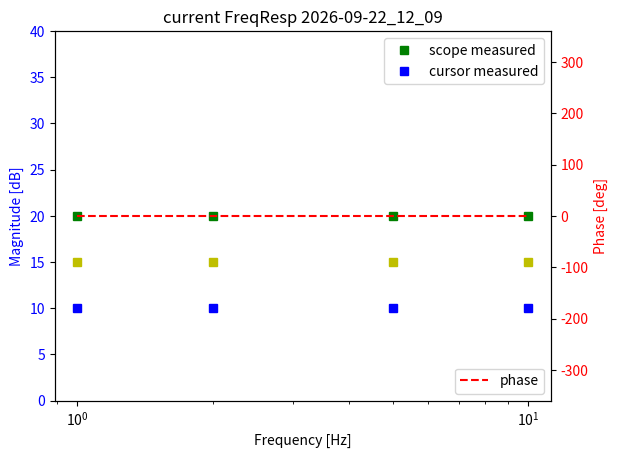

Recreate this plot in Python.
import matplotlib.pyplot as plt
from math import log10
from datetime import datetime

def generate_bode_plot(mag1, mag2, phase, freqs, quantity):
    '''
    Generates a plot with left vertical axis as magnitude, right vertical as phase,
    along log frequency horizontal axis. 
    '''
    save_loc = 'C:\\Users\\<user>\\Desktop\\PythonPlots\\'
    fig, ax1 = plt.subplots()
    ax1.set_ylim(min(mag1) - 20, max(mag1) + 20)
    ax1.semilogx(freqs, mag1, 'gs', freqs, mag2, 'bs')
    mag3 = [15, 15, 15, 15]
    ax1.semilogx(freqs, mag3, 'ys')
    ax1.set_xlabel('Frequency [Hz]')
    ax1.set_ylabel('Magnitude [dB]', color = 'b')
    ax1.legend(['scope measured', 'cursor measured'])
    for tl in ax1.get_yticklabels():
        tl.set_color('b')

    ax2 = ax1.twinx()
    ax2.set_ylim(-360, 360)
    ax2.semilogx(freqs, phase, 'r--')
    ax2.set_ylabel('Phase [deg]', color = 'r')
    ax2.legend(['phase'], loc=4)
    for tl in ax2.get_yticklabels():
        tl.set_color('r')
    time_stamp = datetime.now().strftime('%Y-%m-%d_%H_%M')
    name = quantity + ' FreqResp ' + time_stamp
    print(name)
    plt.title(name)
    fig = plt.gcf()
    plt.show()
    filename = (save_loc + name + '.png').replace(' ','_')
    print(filename)
    fig.savefig(filename)
    
mag1 = [20, 20, 20, 20]
mag2 = [10, 10, 10, 10]
phase = [0, 0, 0, 0]
freqs = [1, 2, 5, 10]

generate_bode_plot(mag1, mag2, phase, freqs, 'current')